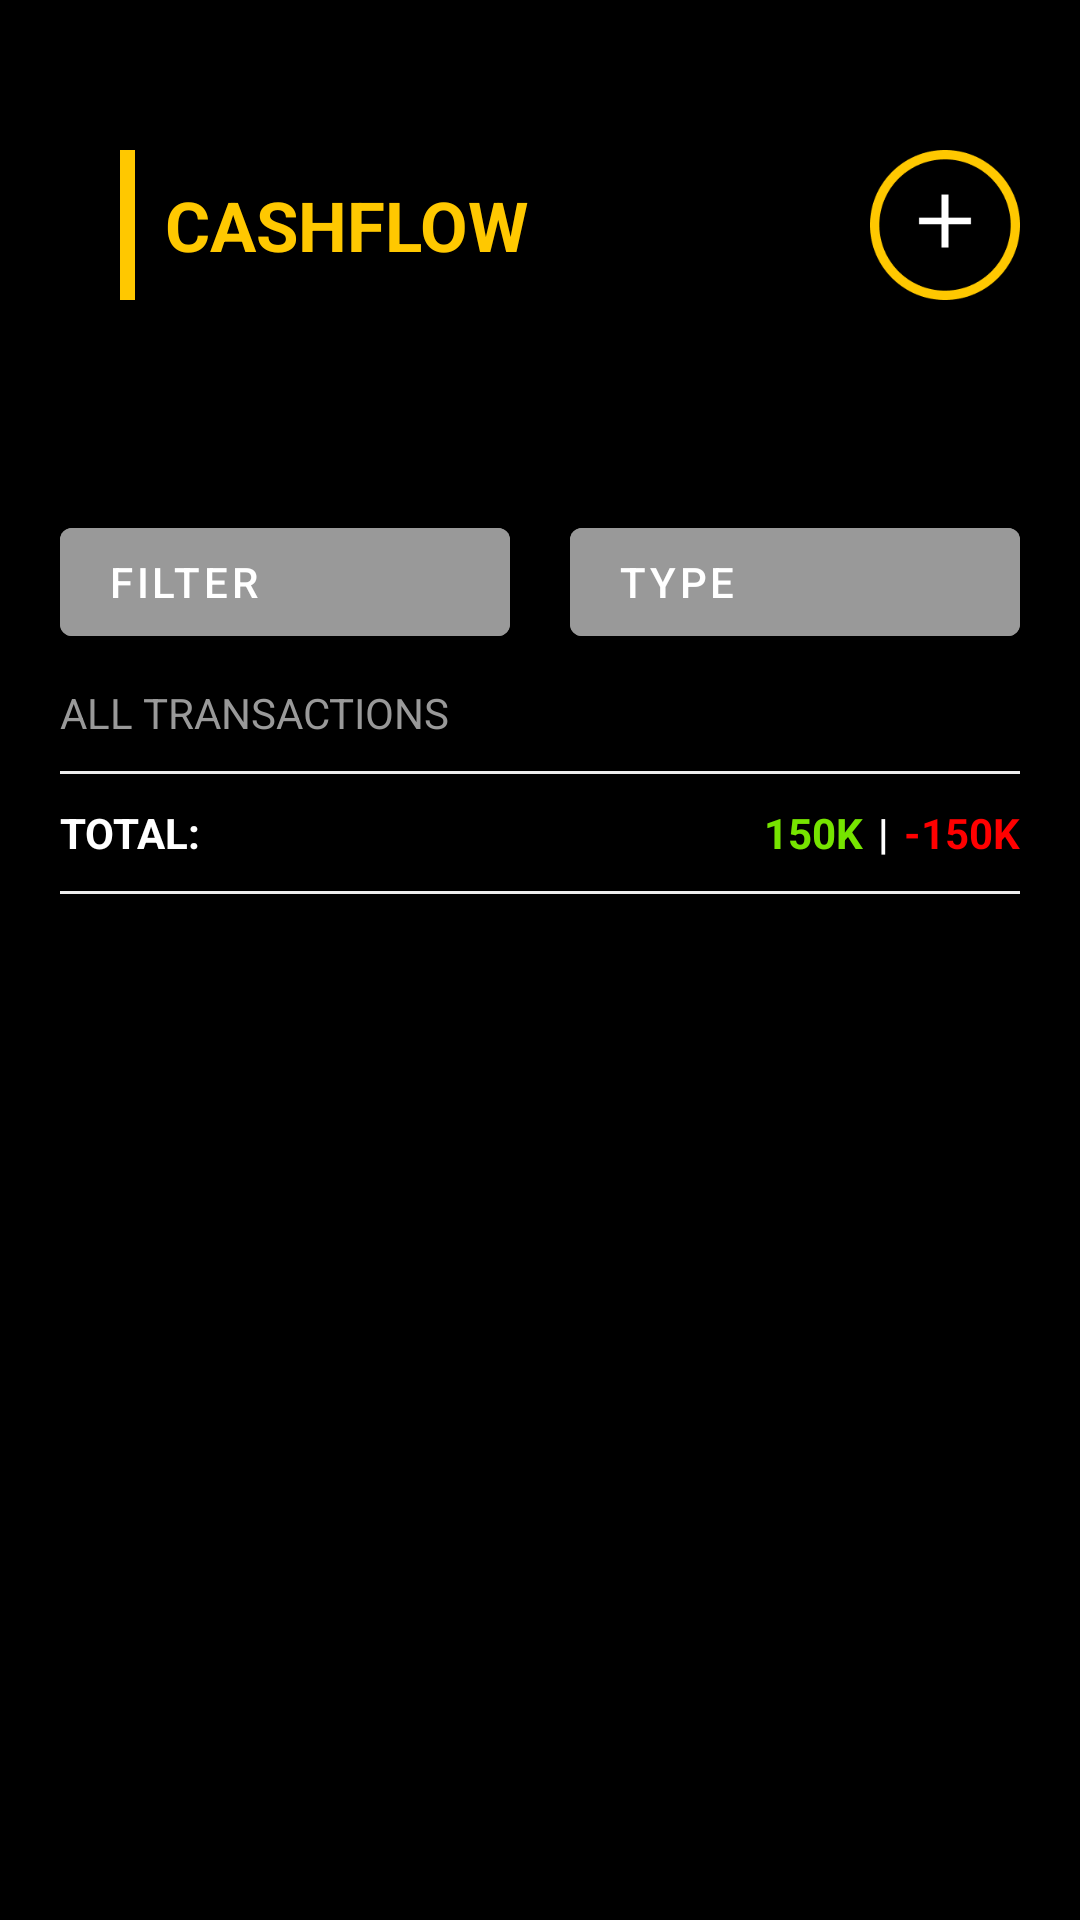

The Android layout XML behind this screen, and the referenced resources:
<!-- AndroidManifest.xml: application theme Theme.Valucit -->
<!-- res/layout/fragment_cash_flow.xml -->
<?xml version="1.0" encoding="utf-8"?>
<layout xmlns:android="http://schemas.android.com/apk/res/android"
    xmlns:app="http://schemas.android.com/apk/res-auto"
    xmlns:tools="http://schemas.android.com/tools"
    tools:context=".ui.fragment.CashFlowFragment">

    <data>

    </data>

    <androidx.core.widget.NestedScrollView
        android:layout_width="match_parent"
        android:layout_height="match_parent"
        android:fillViewport="true"
        android:fitsSystemWindows="true"
        android:background="@color/black"
        >
        
        <androidx.constraintlayout.widget.ConstraintLayout
            android:layout_width="match_parent"
            android:layout_height="match_parent">

            <androidx.constraintlayout.widget.ConstraintLayout
                android:id="@+id/constraintLayout2"
                android:layout_width="match_parent"
                android:layout_height="wrap_content"
                app:layout_constraintEnd_toEndOf="parent"
                app:layout_constraintStart_toStartOf="parent"
                app:layout_constraintTop_toTopOf="parent">


                <ImageView
                    android:id="@+id/imageView"
                    android:layout_width="match_parent"
                    android:layout_height="150dp"
                    android:scaleType="fitXY"
                    android:src="@drawable/auth_header"
                    app:layout_constraintStart_toStartOf="parent"
                    app:layout_constraintTop_toTopOf="parent" />

                <View
                    android:id="@+id/view4"
                    android:layout_width="@dimen/dimen_5dp"
                    android:layout_height="50dp"
                    android:layout_marginStart="40dp"
                    android:background="@color/yellow"
                    android:orientation="vertical"
                    app:layout_constraintBottom_toBottomOf="@+id/textView2"
                    app:layout_constraintStart_toStartOf="parent"
                    app:layout_constraintTop_toTopOf="@+id/textView2" />

                <TextView
                    android:id="@+id/textView2"
                    android:layout_width="wrap_content"
                    android:layout_height="wrap_content"
                    android:backgroundTint="@color/yellow"
                    android:gravity="start"
                    android:text="CASHFLOW"
                    android:layout_marginStart="@dimen/margin_10"
                    android:textColor="@color/yellow"
                    android:textSize="23sp"
                    android:textStyle="bold"
                    app:layout_constraintBottom_toBottomOf="parent"
                    app:layout_constraintStart_toEndOf="@+id/view4"
                    app:layout_constraintTop_toTopOf="parent" />

                <ImageView
                    android:id="@+id/add_record"
                    android:layout_width="@dimen/dimen_50dp"
                    android:layout_height="@dimen/dimen_50dp"
                    android:src="@drawable/add_icon"
                    android:layout_marginEnd="@dimen/margin_20"
                    app:layout_constraintBottom_toBottomOf="@+id/textView2"
                    app:layout_constraintEnd_toEndOf="parent"
                    app:layout_constraintTop_toTopOf="@+id/textView2" />


            </androidx.constraintlayout.widget.ConstraintLayout>

            <androidx.constraintlayout.widget.ConstraintLayout
                android:layout_width="match_parent"
                android:layout_height="wrap_content"
                android:layout_margin="@dimen/margin_20"
                app:layout_constraintEnd_toEndOf="parent"
                app:layout_constraintStart_toStartOf="parent"
                app:layout_constraintTop_toBottomOf="@+id/constraintLayout2">

                <com.google.android.material.button.MaterialButton
                    android:id="@+id/materialButton"
                    android:layout_width="0dp"
                    android:layout_height="wrap_content"
                    android:backgroundTint="@color/text_field_hint_color"
                    android:gravity="start|center_vertical"
                    android:text="FILTER"
                    android:layout_marginEnd="@dimen/margin_10"
                    app:layout_constraintEnd_toStartOf="@+id/guideline2"
                    app:layout_constraintStart_toStartOf="parent"
                    app:layout_constraintTop_toTopOf="parent" />

                <com.google.android.material.button.MaterialButton
                    android:id="@+id/materialButton2"
                    android:layout_width="0dp"
                    android:layout_height="wrap_content"
                    android:layout_marginStart="@dimen/margin_10"
                    android:backgroundTint="@color/text_field_hint_color"
                    android:gravity="start|center_vertical"
                    android:text="TYPE"
                    app:layout_constraintEnd_toEndOf="parent"
                    app:layout_constraintStart_toStartOf="@+id/guideline2"
                    app:layout_constraintTop_toTopOf="parent" />

                <TextView
                    android:id="@+id/textView10"
                    android:layout_width="0dp"
                    android:layout_height="wrap_content"
                    android:text="ALL TRANSACTIONS"
                    android:layout_marginTop="@dimen/margin_10"
                    android:textColor="@color/text_field_hint_color"
                    app:layout_constraintEnd_toEndOf="@+id/materialButton2"
                    app:layout_constraintStart_toStartOf="@+id/materialButton"
                    app:layout_constraintTop_toBottomOf="@+id/materialButton" />

                <androidx.constraintlayout.widget.ConstraintLayout
                    android:id="@+id/constraint"
                    android:layout_width="match_parent"
                    android:layout_height="wrap_content"
                    app:layout_constraintEnd_toEndOf="parent"
                    app:layout_constraintStart_toStartOf="parent"
                    android:layout_marginTop="@dimen/margin_10"
                    app:layout_constraintTop_toBottomOf="@+id/textView10" >


                    <View
                        android:id="@+id/view"
                        android:layout_width="wrap_content"
                        android:layout_height="@dimen/dimen_1dp"
                        android:background="@color/background_color"
                        app:layout_constraintEnd_toEndOf="parent"
                        app:layout_constraintStart_toStartOf="parent"
                        app:layout_constraintTop_toTopOf="parent" />

                    <TextView
                        android:id="@+id/textView27"
                        android:layout_width="wrap_content"
                        android:layout_height="wrap_content"
                        android:layout_marginTop="@dimen/margin_10"
                        android:text="TOTAL:"
                        android:textColor="@color/white"
                        android:textStyle="bold"
                        app:layout_constraintStart_toStartOf="parent"
                        app:layout_constraintTop_toBottomOf="@+id/view" />

                    <TextView
                        android:id="@+id/textView28"
                        android:layout_width="wrap_content"
                        android:layout_height="wrap_content"
                        android:layout_marginTop="@dimen/margin_10"
                        android:text="-150K"
                        android:textColor="@color/red"
                        android:textStyle="bold"
                        app:layout_constraintEnd_toEndOf="parent"
                        app:layout_constraintTop_toBottomOf="@+id/view" />

                    <TextView
                        android:id="@+id/textView29"
                        android:layout_width="wrap_content"
                        android:layout_height="wrap_content"
                        android:layout_marginTop="@dimen/margin_10"
                        android:text="|"
                        android:layout_marginEnd="@dimen/dimen_5dp"
                        android:textColor="@color/white"
                        android:textStyle="bold"
                        app:layout_constraintEnd_toStartOf="@+id/textView28"
                        app:layout_constraintTop_toBottomOf="@+id/view" />

                    <TextView
                        android:id="@+id/textView30"
                        android:layout_width="wrap_content"
                        android:layout_height="wrap_content"
                        android:layout_marginTop="@dimen/margin_10"
                        android:layout_marginEnd="5dp"
                        android:text="150K"
                        android:textColor="@color/green"
                        android:textStyle="bold"
                        app:layout_constraintEnd_toStartOf="@+id/textView29"
                        app:layout_constraintTop_toBottomOf="@+id/view" />


                    <View
                        android:id="@+id/view1"
                        android:layout_width="wrap_content"
                        android:layout_height="@dimen/dimen_1dp"
                        android:layout_marginTop="@dimen/margin_10"
                        android:background="@color/background_color"
                        app:layout_constraintEnd_toEndOf="parent"
                        app:layout_constraintStart_toStartOf="parent"
                        app:layout_constraintTop_toBottomOf="@+id/textView27" />

                </androidx.constraintlayout.widget.ConstraintLayout>
                <androidx.recyclerview.widget.RecyclerView
                    android:id="@+id/expenses_recyclerview"
                    android:layout_width="0dp"
                    android:layout_height="wrap_content"
                    android:layout_marginTop="@dimen/margin_10"
                    app:layout_constraintBottom_toBottomOf="parent"
                    app:layout_constraintEnd_toEndOf="parent"
                    app:layout_constraintStart_toStartOf="parent"
                    app:layout_constraintTop_toBottomOf="@+id/constraint" />


                <androidx.constraintlayout.widget.Guideline
                    android:id="@+id/guideline2"
                    android:layout_width="wrap_content"
                    android:layout_height="wrap_content"
                    android:orientation="vertical"
                    app:layout_constraintGuide_percent="0.5" />

            </androidx.constraintlayout.widget.ConstraintLayout>


            <androidx.constraintlayout.widget.Guideline
                android:id="@+id/guideline3"
                android:layout_width="wrap_content"
                android:layout_height="wrap_content"
                android:orientation="horizontal"
                app:layout_constraintGuide_percent="0.8" />


        </androidx.constraintlayout.widget.ConstraintLayout>
    </androidx.core.widget.NestedScrollView>
</layout>
<!-- resources referenced by this layout -->
<resources>
  <color name="background_color">#eeeeee</color>
  <color name="black">#000000</color>
  <color name="green">#76E400</color>
  <color name="red">#FF0000</color>
  <color name="text_field_hint_color">#999999</color>
  <color name="white">#FFFFFFFF</color>
  <color name="yellow">#FFC800</color>
  <dimen name="dimen_1dp">1dp</dimen>
  <dimen name="dimen_50dp">50dp</dimen>
  <dimen name="dimen_5dp">5.0dip</dimen>
  <dimen name="margin_10">10dp</dimen>
  <dimen name="margin_20">20dp</dimen>
  <!-- drawable add_icon: png bitmap (drawable, 4602 bytes) -->
  <style name="Theme.Valucit" parent="Theme.MaterialComponents.DayNight.NoActionBar">
          
          <item name="colorPrimary">@color/black</item>
          <item name="colorPrimaryVariant">@color/black</item>
          <item name="colorOnPrimary">@color/white</item>
          
          <item name="colorSecondary">@color/teal_200</item>
          <item name="colorSecondaryVariant">@color/teal_700</item>
          <item name="colorOnSecondary">@color/black</item>
          <item name="drawerArrowStyle">@style/DrawerHamburgerStyle</item>
          
          <item name="android:statusBarColor">?attr/colorPrimaryVariant</item>
          
  
          <item name="colorOnSurface">@color/yellow</item>
  
      </style>
  <color name="teal_200">#FF03DAC5</color>
  <color name="teal_700">#FF018786</color>
  <style name="DrawerHamburgerStyle" parent="@style/Widget.AppCompat.DrawerArrowToggle">
          <item name="spinBars">true</item>
          <item name="color">@color/yellow</item>
      </style>
</resources>
